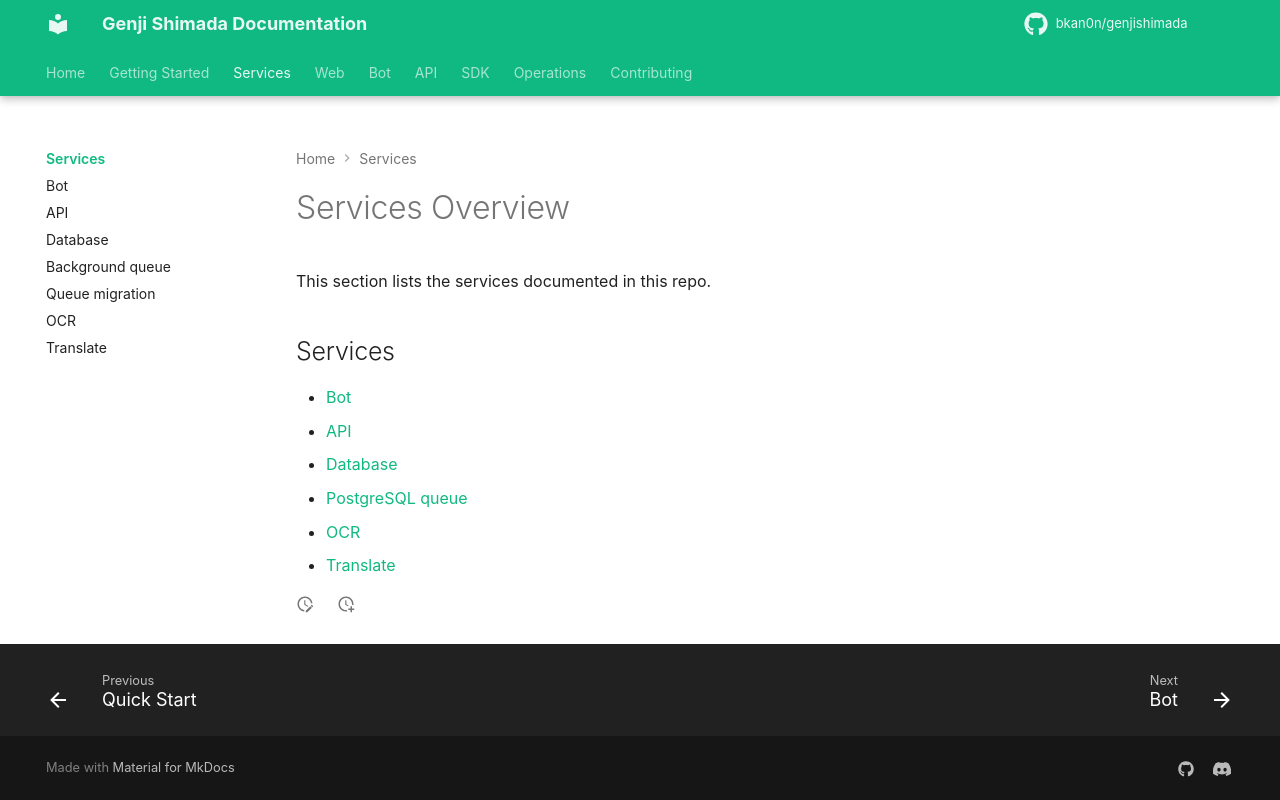

repository: bkan0n/genjishimada · page: services/index.html · generator: mkdocs

# Services Overview

This section lists the services documented in this repo.

## Services

- [Bot](bot.md)
- [API](api.md)
- [Database](database.md)
- [PostgreSQL queue](queue.md)
- [OCR](ocr.md)
- [Translate](translate.md)
